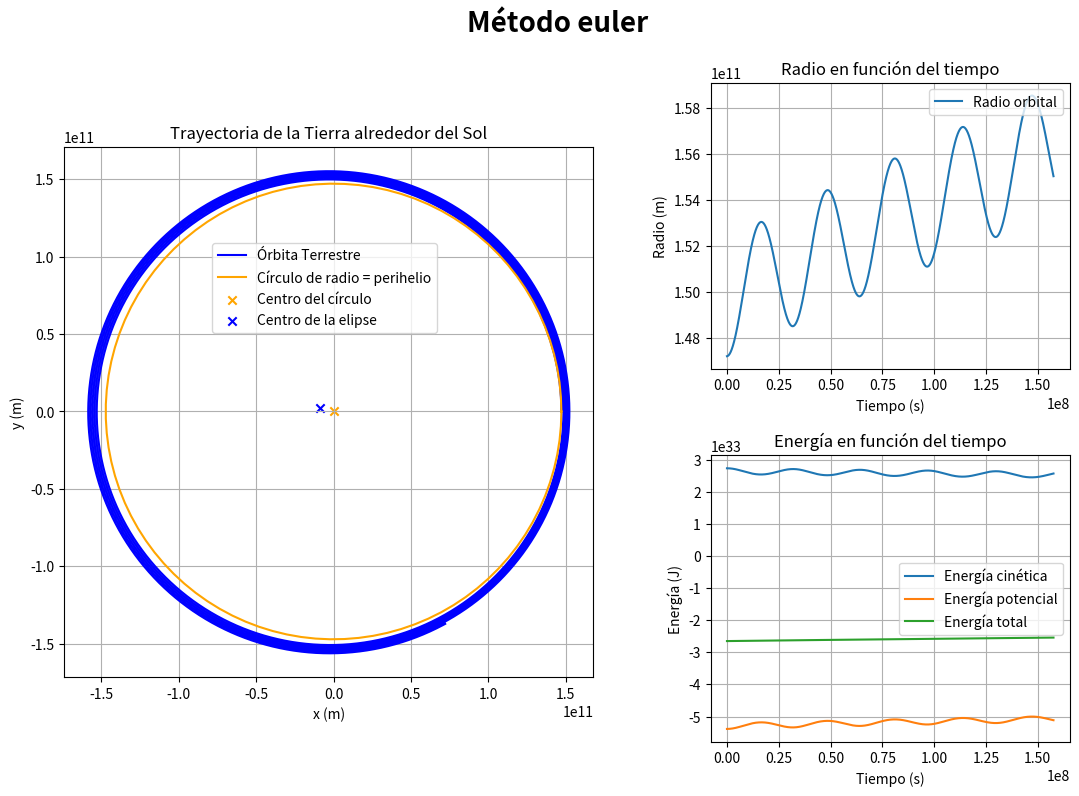
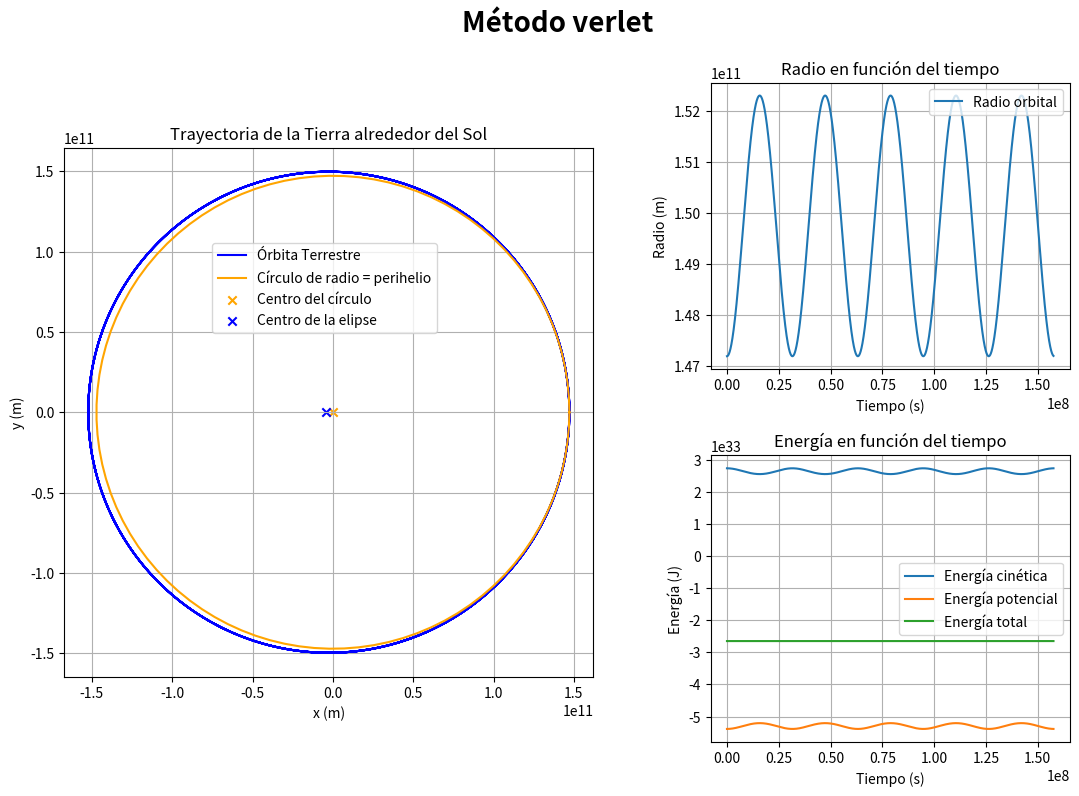
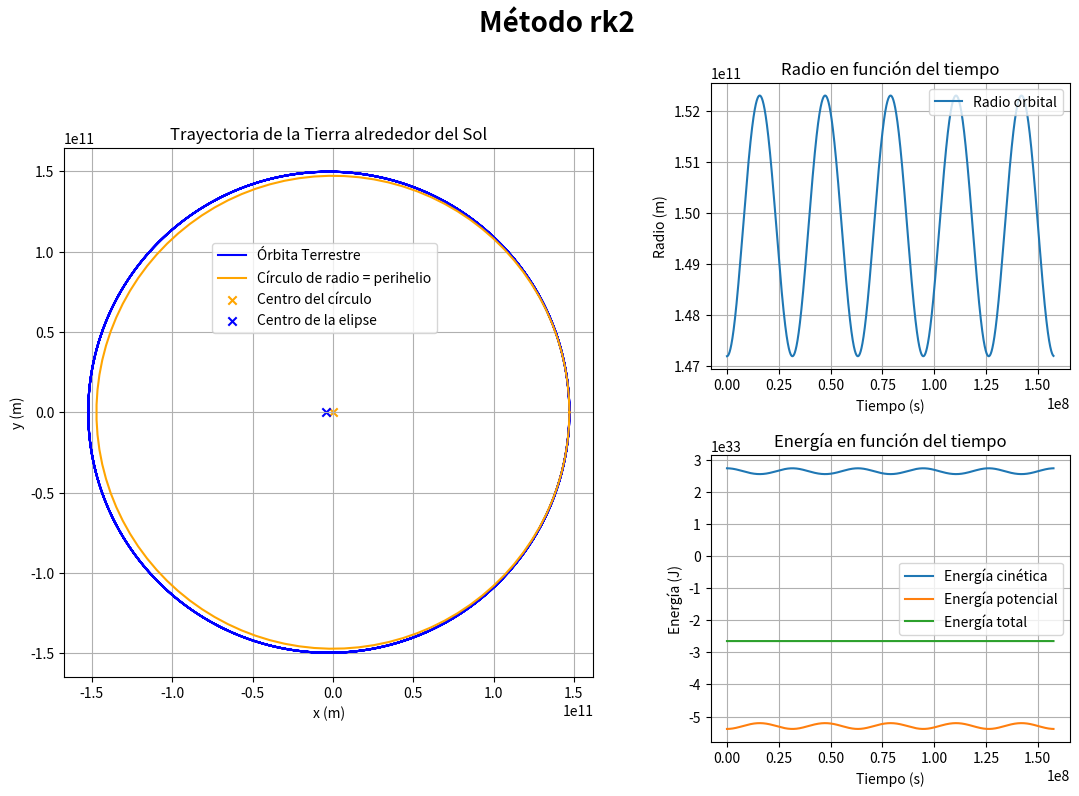
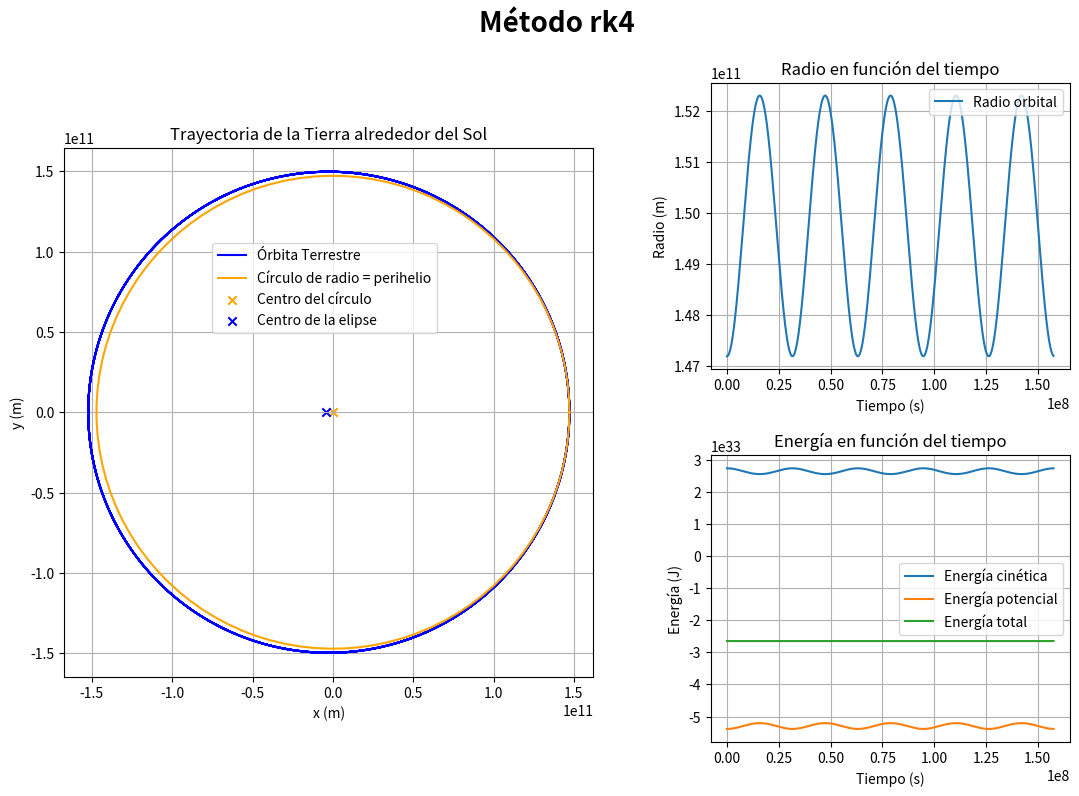
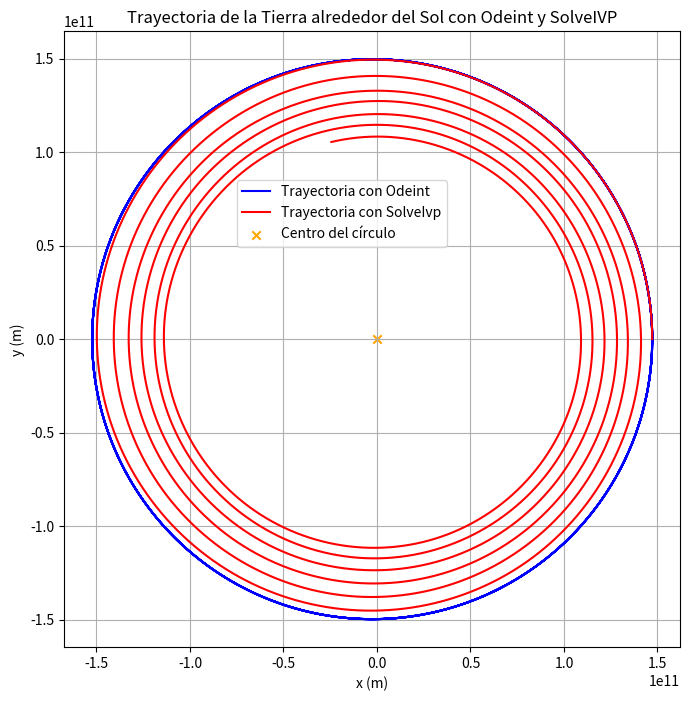
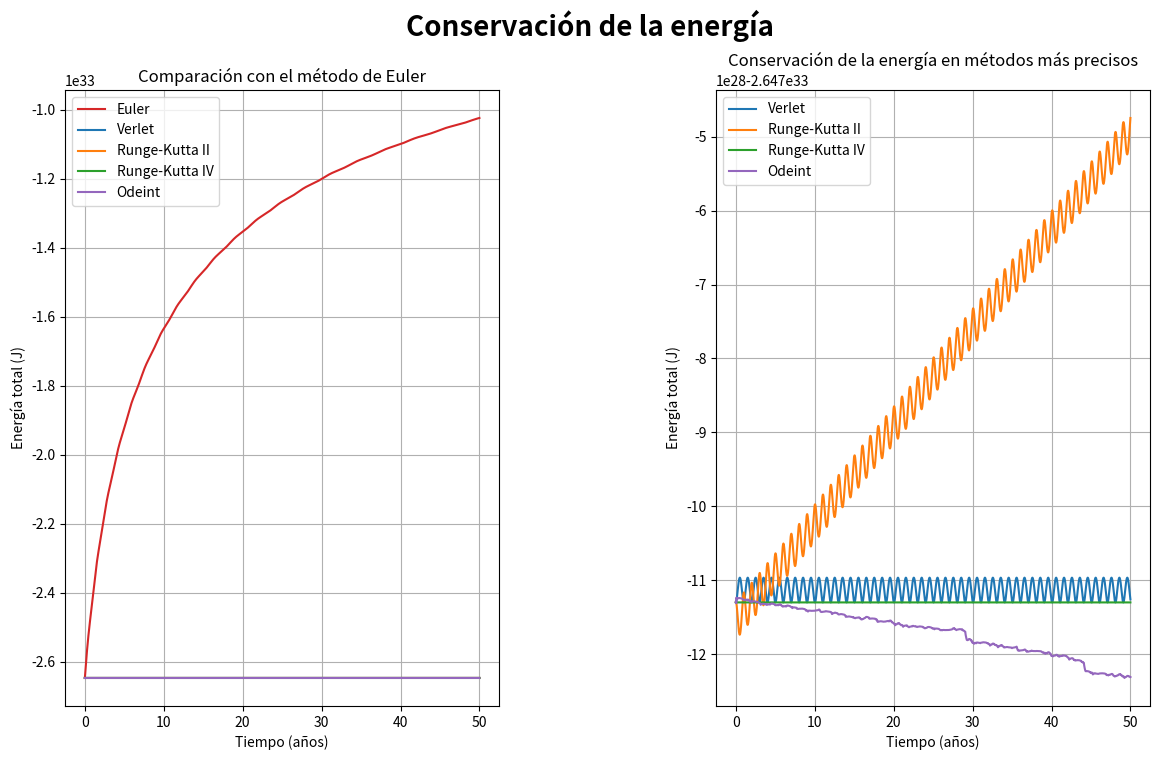

Generate these figures, in order, with matplotlib:
import numpy as np
import matplotlib.pyplot as plt
import time
from numpy import sqrt, sin, cos
from scipy.integrate import odeint, solve_ivp

'''
EJERCICIOS FÍSICA COMPUTACIONAL - BLOQUE II
INTRODUCCIÓN A LA MODELIZACIÓN EN FÍSICA

Víctor Mira Ramírez
74528754Z
vmr48@alu.ua.es
'''
# Funciones Auxiliares
def comparar(file1, file2, output_file):
    with open(file1, 'r') as f1, open(file2, 'r') as f2, open(output_file, 'w') as out:
        f1_lines = f1.readlines()
        f2_lines = f2.readlines()

        max_len = max(len(f1_lines), len(f2_lines))

        for i in range(max_len):
            line1 = f1_lines[i].strip() if i < len(f1_lines) else ""
            line2 = f2_lines[i].strip() if i < len(f2_lines) else ""

            if line1 != line2:
                out.write(f"Line {i + 1}:\n")
                out.write(f"- {file1}: {line1}\n")
                out.write(f"- {file2}: {line2}\n\n")
    file1.close()
    file2.close()
    output_file.close()

    print(f"Differences have been saved to {output_file}")

# Ejercicios
def ejercicioI() -> None:
    def generar_red_cristalina(tipo, nx, ny, nz):
        """
        Genera una red cristalina del tipo seleccionado:
            - 'cúbica simple'
            - 'fcc'
            - 'diamante'
            - 'bcc'
        """
        if tipo == 'cúbica simple':
            desplazamientos = [(0, 0, 0)]
        elif tipo == 'fcc':
            desplazamientos = [(0, 0, 0), (0.5, 0.5, 0), (0.5, 0, 0.5), (0, 0.5, 0.5)]
        elif tipo == 'diamante':
            desplazamientos =  [(0, 0, 0), (0.5, 0.5, 0.0), (0.5, 0, 0.5), (0, 0.5, 0.5),
                                (0.25, 0.25, 0.25), (0.75, 0.75, 0.25), (0.75, 0.25, 0.75), 
                                (0.25, 0.75, 0.75)]
        elif tipo == 'bcc':
            desplazamientos = [(0, 0, 0), (0.5, 0.5, 0.5)]
        else:
            raise Exception("Tipo de red no soportado. Use 'cúbica simple', 'f.c.c.', 'diamante', 'bcc' o 'sal'")

        centro = np.array([nx - 1, ny - 1, nz - 1]) / 2
        posiciones = []

        for i in range(nx):
            for j in range(ny):
                for k in range(nz):
                    for dx, dy, dz in desplazamientos:
                        posiciones.append(np.array([dx,dy,dz]) + np.array([i,j,k]) - centro)
        return np.array(posiciones)
    
    def generar_red_cristalina_sin_for(tipo, nx, ny, nz):
        """
        Genera una red cristalina del tipo seleccionado:
            - 'cúbica simple'
            - 'fcc'
            - 'diamante'
            - 'bcc'
        """
        if tipo == 'cúbica simple':
            desplazamientos = [(0, 0, 0)]
        elif tipo == 'fcc':
            desplazamientos = [(0, 0, 0), (0.5, 0.5, 0), (0.5, 0, 0.5), (0, 0.5, 0.5)]
        elif tipo == 'diamante':
            desplazamientos =  [(0, 0, 0), (0.5, 0.5, 0.0), (0.5, 0, 0.5), (0, 0.5, 0.5),
                                (0.25, 0.25, 0.25), (0.75, 0.75, 0.25), (0.75, 0.25, 0.75), 
                                (0.25, 0.75, 0.75)]
        elif tipo == 'bcc':
            desplazamientos = [(0, 0, 0), (0.5, 0.5, 0.5)]
        else:
            raise Exception("Tipo de red no soportado. Use 'cúbica simple', 'f.c.c.', 'diamante', 'bcc' o 'sal'")

        centro = np.array([nx-1, ny-1, nz-1])*0.5
        i,j,k = np.meshgrid(np.arange(nx), np.arange(ny), np.arange(nz), indexing='ij') # el indexing es para que tenga el mismo orden que en el método con bucles
        posiciones_base = np.stack([i,j,k], axis=3).reshape(nx*ny*nz,1,3) # nx*ny*nz ó -1 (pegamos el meshgrid) 
        posiciones = posiciones_base + desplazamientos - centro
        # posiciones = posiciones_base[:, None, :] + desplazamientos - centro
        
        # posiciones = []
        # for desplazamiento in desplazamientos:
        #     posiciones.extend(posiciones_base + desplazamiento - centro)

        return np.array(posiciones.reshape(len(desplazamientos)*nx*ny*nz,3)) # len(desplazamientos)*nx*ny*nz o -1
    
    def guardar_posiciones(posiciones, nombre_archivo='posiciones_red.txt'):
        """
        Guarda las posiciones de la red en un archivo de texto.
        """
        with open(nombre_archivo, 'w') as f:
            f.write(f'{len(posiciones)}\n')
            for i, (x, y, z) in enumerate(posiciones):
                f.write(f'{i}: {x:.4f} {y:.4f} {z:.4f}\n')

        print(f'Posiciones guardadas en {nombre_archivo}')
        f.close()
    
    def mostrar_red_3d(posiciones, tipo_red):
        """
        Muestra la red cristalina en 3D.
        """
        fig = plt.figure()
        ax = fig.add_subplot(111, projection='3d')
        ax.scatter(*posiciones.T, c='b', marker='.') # posiciones[:, 0], posiciones[:, 1], posiciones[:, 2]
        ax.set_xlabel('X')
        ax.set_ylabel('Y')
        ax.set_zlabel('Z')
        ax.set_title('Red Cristalina: ' + tipo_red)
        plt.show()

    nx = int(input('Longitud en x (nº ptos): '))
    ny = int(input('Longitud en y (nº ptos): '))
    nz = int(input('Longitud en z (nº ptos): '))
    tipo_red = str(input('Tipo de red (cúbica simple, fcc, diamante, bcc): '))
    
    t1 = time.perf_counter()
    posiciones = generar_red_cristalina(tipo_red, nx, ny, nz)  
    t2 = time.perf_counter()
    
    t3 = time.perf_counter()
    posiciones_mejor = generar_red_cristalina_sin_for(tipo_red, nx, ny, nz)
    t4 = time.perf_counter()
    
    print(t2-t1)
    print(t4-t3)
    
    """ 
    El tiempo de ejecución de la función sin bucles for es mucho menor 
    que el tiempo de ejecución de la función con bucles for:
    
    Longitud en x (nº ptos): 100
    Longitud en y (nº ptos): 100
    Longitud en z (nº ptos): 100
    Tipo de red (cúbica simple, fcc, diamante, bcc): diamante
    23.689733266830444  <- segundos de ejecución con bucles for
    0.34017109870910645 <- segundos de ejecución sin bucles for
    """    
    guardar_posiciones(posiciones, f'/home/victor/fisicaua/cuarto/posiciones_{tipo_red}.txt')
    guardar_posiciones(posiciones_mejor, f'/home/victor/fisicaua/cuarto/posiciones_mejor_{tipo_red}.txt')

    mostrar_red_3d(posiciones, tipo_red) 
    mostrar_red_3d(posiciones_mejor, tipo_red)

def ejercicioII() -> None:
    # Calcular aceleración
    def aceleración(r):
        x, y = r
        R = sqrt(x**2 + y**2)
        ax = -GM * x / R**3
        ay = -GM * y / R**3
        return ax, ay

    # Función de derivadas para odeint y solve_ivp
    def derivadas(r, t, *args):
        x, y, vx, vy = r
        R = sqrt(x**2 + y**2)
        ax = -GM * x / R**3
        ay = -GM * y / R**3
        return [vx, vy, ax, ay]
    
    def simular_odeint():
        condiciones_iniciales = [x0, y0, vx0, vy0]
        sol = odeint(derivadas, condiciones_iniciales, t_array)
        x_odeint, y_odeint, vx_odeint, vy_odeint = sol[:, 0], sol[:, 1], sol[:, 2], sol[:, 3]
        energia_odeint = 0.5 * m * (vx_odeint**2 + vy_odeint**2) - GM * m / np.sqrt(x_odeint**2 + y_odeint**2)
        return x_odeint, y_odeint, energia_odeint

    def simular_solve_ivp():
        condiciones_iniciales = [x0, y0, vx0, vy0]
        sol = solve_ivp(lambda t, r: derivadas(r, t), (0, t_max), condiciones_iniciales, t_eval=t_array)
        return sol.y[0], sol.y[1]

    def simular(metodo, plot=True):
        x, y, vx, vy = x0, y0, vx0, vy0
        ax, ay = aceleración([x, y])
        x_array, y_array, r_array = [],[],[]
        T_array, U_array, E_array = [],[],[]

        for _ in t_array:
            T = 0.5*m*(vx**2 + vy**2)
            U = -GM*m/sqrt(x**2 + y**2)
            T_array.append(T)
            U_array.append(U)
            E_array.append(T+U)
            
            x_array.append(x)
            y_array.append(y)
            r_array.append(sqrt(x**2 + y**2))
            
            if metodo == 'euler':
                ax, ay = aceleración([x, y])
                x  += vx*dt
                y  += vy*dt
                vx += ax*dt
                vy += ay*dt

            elif metodo == 'verlet':
                x_nuevo = x + vx*dt + 0.5*ax*dt**2
                y_nuevo = y + vy*dt + 0.5*ay*dt**2
                ax_nueva, ay_nueva = aceleración([x_nuevo, y_nuevo])
                vx += 0.5*(ax + ax_nueva)*dt
                vy += 0.5*(ay + ay_nueva)*dt
                x, y   = x_nuevo,  y_nuevo
                ax, ay = ax_nueva, ay_nueva

            elif metodo == 'rk2':
                ax, ay = aceleración([x, y])
                k1x  = vx*dt
                k1y  = vy*dt
                k1vx = ax*dt
                k1vy = ay*dt
                
                k2x  = (vx + 0.5*k1vx)*dt
                k2y  = (vy + 0.5*k1vy)*dt
                ax2, ay2 = aceleración([x + 0.5*k1x, y + 0.5*k1y])
                k2vx = ax2*dt
                k2vy = ay2*dt

                x  += k2x
                y  += k2y
                vx += k2vx
                vy += k2vy

            elif metodo == 'rk4':
                ax, ay = aceleración([x, y])
                
                # Paso 1
                k1x =  vx*dt
                k1y =  vy*dt
                k1vx = ax*dt
                k1vy = ay*dt
                
                # Paso 2
                k2x  = (vx + 0.5*k1vx)*dt
                k2y  = (vy + 0.5*k1vy)*dt
                ax2, ay2 = aceleración([x + 0.5*k1x, y + 0.5*k1y])
                k2vx = ax2*dt
                k2vy = ay2*dt
                
                # Paso 3
                k3x  = (vx + 0.5*k2vx)*dt
                k3y  = (vy + 0.5*k2vy)*dt
                ax3, ay3 = aceleración([x + 0.5*k2x, y + 0.5*k2y])
                k3vx = ax3*dt
                k3vy = ay3*dt
                
                # Paso 4
                k4x = (vx + k3vx)*dt
                k4y = (vy + k3vy)*dt
                ax4, ay4 = aceleración([x + k3x, y + k3y])
                k4vx = ax4*dt
                k4vy = ay4*dt
                
                x  += (k1x  + 2*k2x  + 2*k3x  + k4x) /6
                y  += (k1y  + 2*k2y  + 2*k3y  + k4y) /6
                vx += (k1vx + 2*k2vx + 2*k3vx + k4vx)/6
                vy += (k1vy + 2*k2vy + 2*k3vy + k4vy)/6
        
        # Gráficas
        if plot:
            fig, axs = plt.subplots(2, 3, figsize=(11, 8))
            plt.suptitle(f'Método {metodo}',fontsize=20,weight='bold')
            plt.tight_layout(pad=2.)
            fig.subplots_adjust(hspace=0.3, wspace=-.1)

            # órbita
            h, k = np.mean(x_array), np.mean(y_array)  # centro de la elipse
            theta = np.linspace(0, 2 * np.pi, 100)

            ax_orbita = fig.add_subplot(1, 2, 1)
            ax_orbita.set_aspect('equal')
            ax_orbita.plot(x_array, y_array, label='Órbita Terrestre', c='blue')
            ax_orbita.plot(x_array[0] * np.cos(theta), x_array[0] * np.sin(theta), label='Círculo de radio = perihelio', c='orange')
            ax_orbita.scatter(0, 0, marker='x', c='orange', label='Centro del círculo')
            ax_orbita.scatter(h, k, marker='x', c='blue', label='Centro de la elipse')
            ax_orbita.set_xlabel("x (m)")
            ax_orbita.set_ylabel("y (m)")
            ax_orbita.set_title(f"Trayectoria de la Tierra alrededor del Sol")
            ax_orbita.legend(loc=(0.28,0.65))
            ax_orbita.grid()

            # trayectoria
            axs[0, 2].plot(t_array, r_array, label="Radio orbital")
            axs[0, 2].set_xlabel("Tiempo (s)")
            axs[0, 2].set_ylabel("Radio (m)")
            axs[0, 2].set_title("Radio en función del tiempo")
            axs[0, 2].legend(loc='upper right')
            axs[0, 2].grid()

            # energías
            axs[1, 2].plot(t_array, T_array, label="Energía cinética")
            axs[1, 2].plot(t_array, U_array, label="Energía potencial")
            axs[1, 2].plot(t_array, E_array, label="Energía total")
            axs[1, 2].set_xlabel("Tiempo (s)")
            axs[1, 2].set_ylabel("Energía (J)")
            axs[1, 2].set_title("Energía en función del tiempo")
            axs[1, 2].legend(loc='best')
            axs[1, 2].grid()

            axs[0, 0].remove()
            axs[0, 1].remove()
            axs[1, 0].remove()
            axs[1, 1].remove()

            plt.show()
        
        return E_array

    # Constantes
    G = 6.67384e-11 # m^3 kg^-1 s^-2
    M = 1.9891e30   # kg (sol)
    m = 5.97219e24  # kg (tierra)
    GM = G*M

    # Condiciones Iniciales
    x0 = 1.4719e11  # m (perihelio)
    y0 = 0          # m
    vx0 = 0         # m/s
    vy0 = 3.0287e4  # m/s (tangencial)

    # Tiempo de simulación
    t_max = 5*365*24*3600 # 5y en s
    dt = 3600.            # 1h en s
    t_array = np.arange(0, t_max, dt)

    # Métodos implementados
    simular('euler')
    simular('verlet')
    simular('rk2')
    simular('rk4')
    
    # Métodos de librerías
    x_odeint, y_odeint, _ = simular_odeint()
    x_solve_ivp, y_solve_ivp = simular_solve_ivp()
    theta = np.linspace(0, 2 * np.pi, 100)
    
    fig, ax_orbita = plt.subplots(figsize=(8,8))
    ax_orbita.set_aspect('equal')
    ax_orbita.plot(x_odeint, y_odeint, label='Trayectoria con Odeint', c='blue')
    ax_orbita.plot(x_solve_ivp, y_solve_ivp, label='Trayectoria con SolveIvp', c='red')
    
    ax_orbita.scatter(0, 0, marker='x', c='orange', label='Centro del círculo')
    ax_orbita.set_xlabel("x (m)")
    ax_orbita.set_ylabel("y (m)")
    ax_orbita.set_title(f"Trayectoria de la Tierra alrededor del Sol con Odeint y SolveIVP")
    ax_orbita.legend(loc=(0.28,0.65))
    ax_orbita.grid()
    plt.show()
    
    # Vemos que solveivp es nefasto, solo voy a comparar la energía con odeint
    
    ##########################
    # COMPARATIVA ENERGÉTICA #
    ##########################
    # Tiempo de simulación para la comparativa energética
    t_max = 50*365*24*3600 # 50y en s
    dt = 3600*12.          # 12h en s
    t_array = np.arange(0, t_max, dt)

    energia_euler =  simular('euler',  plot=False)
    energia_verlet = simular('verlet', plot=False)
    energia_rk2 =    simular('rk2',    plot=False)
    energia_rk4 =    simular('rk4',    plot=False)
    _, _, energia_odeint = simular_odeint()

    fig, axs = plt.subplots(1, 2, figsize=(14, 8))
    plt.subplots_adjust(wspace=0.5)
    plt.suptitle('Conservación de la energía',fontsize=20,weight='bold')

    axs[0].plot(t_array/(365*24*3600), energia_euler,  label='Euler',          c='#d62728')
    axs[0].plot(t_array/(365*24*3600), energia_verlet, label='Verlet',         c='#1f77b4')
    axs[0].plot(t_array/(365*24*3600), energia_rk2,    label='Runge-Kutta II', c='#ff7f0e')
    axs[0].plot(t_array/(365*24*3600), energia_rk4,    label='Runge-Kutta IV', c='#2ca02c')
    axs[0].plot(t_array/(365*24*3600), energia_odeint, label='Odeint',         c='#9467bd')
    axs[0].set_xlabel('Tiempo (años)')
    axs[0].set_ylabel('Energía total (J)')
    axs[0].set_title('Comparación con el método de Euler')
    axs[0].legend()
    axs[0].grid(True)

    axs[1].plot(t_array/(365*24*3600), energia_verlet, label='Verlet',         c='#1f77b4')
    axs[1].plot(t_array/(365*24*3600), energia_rk2,    label='Runge-Kutta II', c='#ff7f0e')
    axs[1].plot(t_array/(365*24*3600), energia_rk4,    label='Runge-Kutta IV', c='#2ca02c')
    axs[1].plot(t_array/(365*24*3600), energia_odeint, label='Odeint',         c='#9467bd')
    axs[1].set_xlabel('Tiempo (años)')
    axs[1].set_ylabel('Energía total (J)')
    axs[1].set_title('Conservación de la energía en métodos más precisos')
    axs[1].legend()
    axs[1].grid(True)

    plt.show()

    """
    El método de Euler, de primer orden, es inexacto para simulaciones
    con largo plazo temporal, por la acumulación de errores que llevan
    a una ganancia de energía. Esto hace que la trayectoria se desvíe
    significativamente, provocando que la órbita se vuelva espiral,
    alejándose del Sol poco a poco.

    El método de Verlet, es una mejora en lo que a la conservación de
    la energía se refiere. Conserva la energía en un sentido medio
    (la energía media al principio y al final es la misma aunque tenga
    pequeñas oscilaciones). Aunque la energía fluctúa, lo hace de forma
    acotada y sin desviarse cumulativamente como lo hace Euler.

    El método de Runge-Kutta de segundo orden (RK2), es una mejora
    respecto al de Euler, pero sigue teniendo problemas cuando se amplía
    el rango temporal, ya que acumula errores en la energía total aunque
    sea a una razón menor que la que acumula Euler. Es casi igual de
    simple que el método de Euler ganando en algo de precisión, a la vez
    que mantiene el balance entre costo computacional y exactitud.

    El método de Runge-Kutta de cuarto orden (RK4), mejora mucho en lo
    que a la conservación de la energía se refiere. Al tener la trayectoria
    con un error de orden o(dt^4), las fluctuaciones en la energía total
    son mucho menores comparadas con los otros métodos. Esto se debe a que
    considera los efectos de la aceleración en diferentes puntos de un 
    intervalo de temporal, promediando el efecto para obtener una mejor
    predicción de la posición y velocidad futuras.

    En conclusión, RKIV es el método más adecuado para la simulación de
    órbitas en lo que a la conservación de la energía se refiere. Odeint 
    se le acerca aunque es muy extraño cómo oscila su cálculo de la energía.
    """


def main() -> None:
    # ejercicioI()    
    # comparar(f'/home/victor/fisicaua/cuarto/posiciones_diamante.txt', f'/home/victor/fisicaua/cuarto/posiciones_mejor_diamante.txt', "/home/victor/fisicaua/cuarto/differences.txt")
    ejercicioII()

if __name__ == '__main__':
    main()
